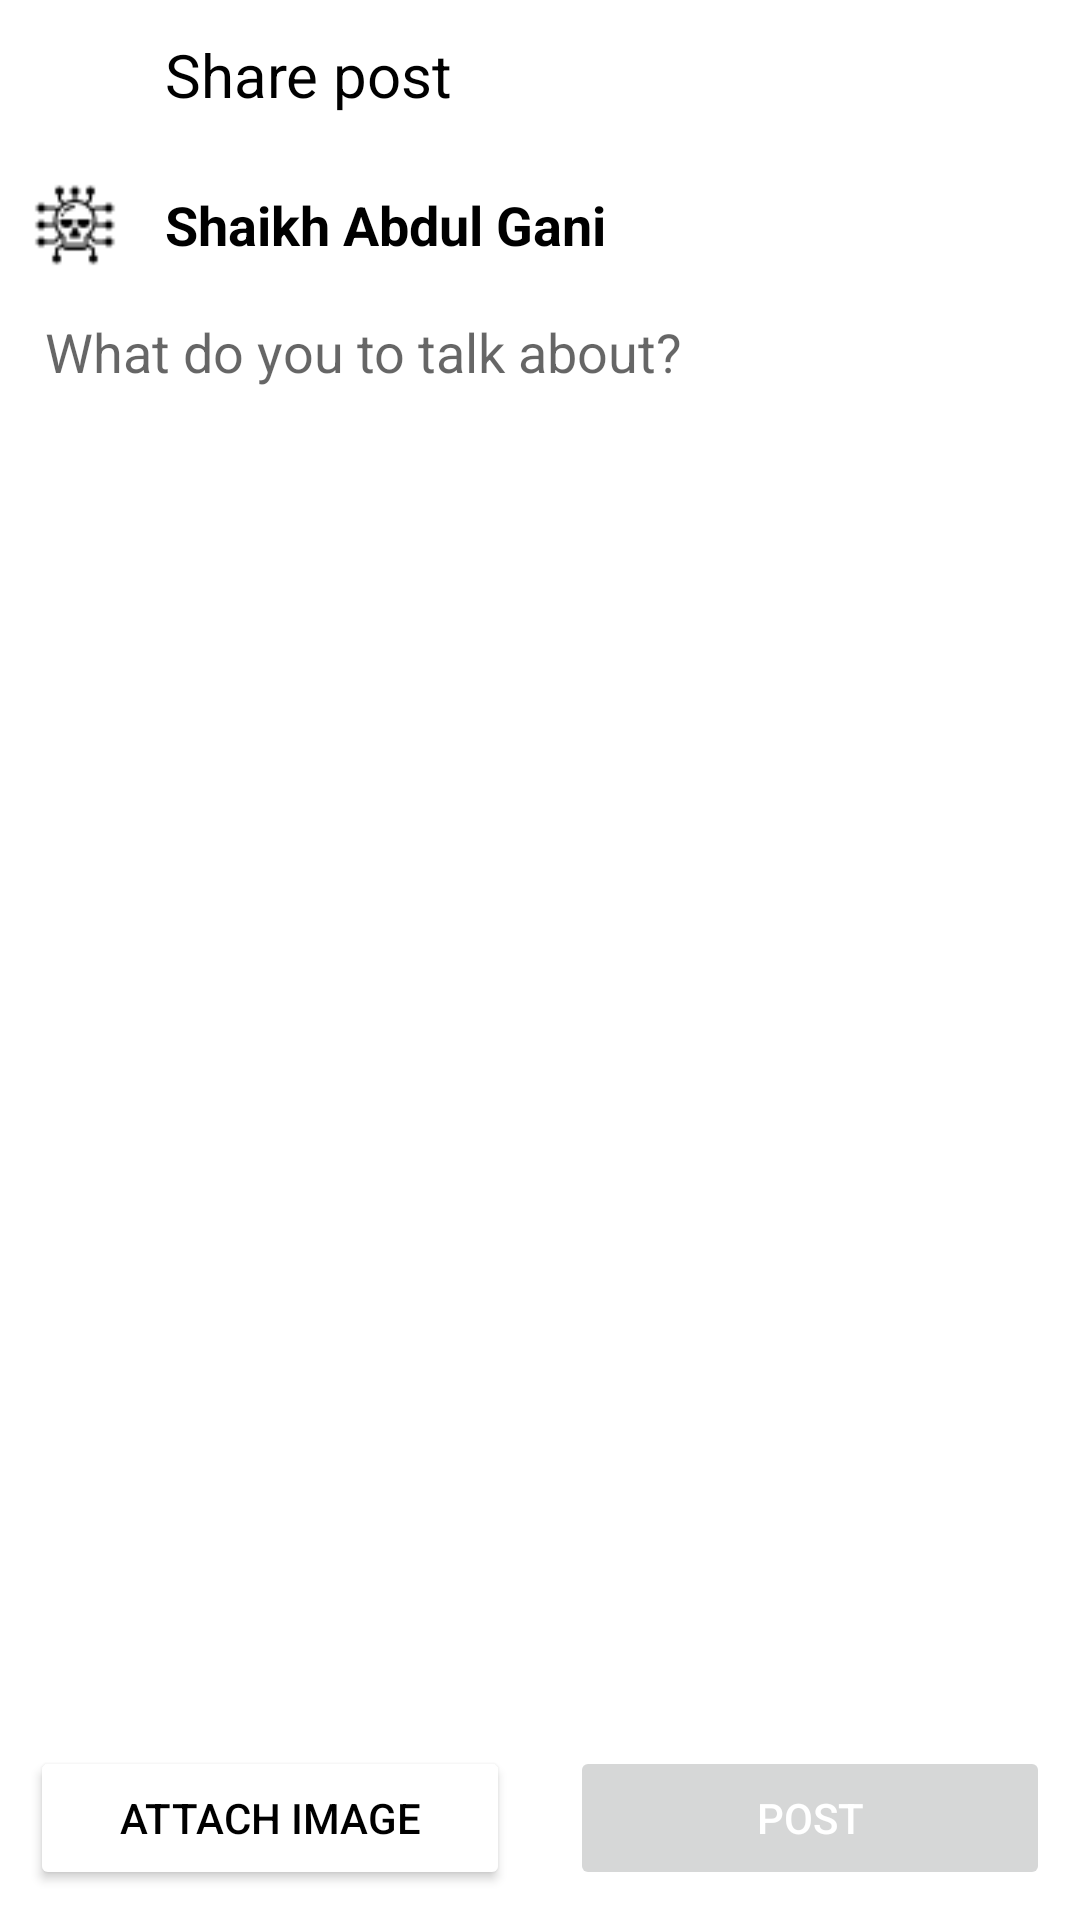

Android layout source for this screen:
<!-- AndroidManifest.xml: application theme Theme.CyberFraudSocialMedia -->
<!-- res/layout/activity_create_post.xml -->
<?xml version="1.0" encoding="utf-8"?>
<RelativeLayout
    xmlns:android="http://schemas.android.com/apk/res/android"
    xmlns:app="http://schemas.android.com/apk/res-auto"
    xmlns:tools="http://schemas.android.com/tools"
    android:layout_width="match_parent"
    android:layout_height="match_parent"
    tools:context=".ActivityCreatePost">

    <LinearLayout
        android:id="@+id/heading"
        android:layout_width="match_parent"
        android:layout_height="wrap_content"
        android:orientation="horizontal"
        android:gravity="center"
        android:padding="5dp"
        android:weightSum="10">

        <ImageButton
            android:id="@+id/create_post_close"
            android:layout_width="30dp"
            android:layout_height="30dp"
            android:src="@drawable/icon_close"
            android:background="@android:color/transparent"
            android:foreground="?attr/selectableItemBackground"
            android:layout_margin="5dp"/>

        <TextView
            android:layout_width="match_parent"
            android:layout_height="wrap_content"
            android:text="Share post"
            android:textColor="@color/black"
            android:textSize="20sp"
            android:layout_marginHorizontal="10dp"/>

    </LinearLayout>

    <ScrollView
        android:layout_width="match_parent"
        android:layout_height="wrap_content"
        android:layout_below="@+id/heading"
        android:layout_above="@+id/attachandsend">
        <LinearLayout
            android:layout_width="match_parent"
            android:layout_height="wrap_content"
            android:orientation="vertical">

            <LinearLayout
                android:layout_width="match_parent"
                android:layout_height="wrap_content"
                android:orientation="horizontal"
                android:gravity="center"
                android:padding="5dp">

                <ImageView
                    android:id="@+id/create_post_dp"
                    android:layout_width="30dp"
                    android:layout_height="30dp"
                    android:src="@drawable/icon_app_32"
                    android:layout_margin="5dp"
                    android:contentDescription="@string/app_name" />

                <TextView
                    android:id="@+id/create_post_username"
                    android:layout_width="match_parent"
                    android:layout_height="wrap_content"
                    android:textStyle="bold"
                    android:text="Shaikh Abdul Gani"
                    android:textColor="@color/black"
                    android:textSize="18sp"
                    android:paddingHorizontal="10dp"
                    android:maxLines="1"
                    android:ellipsize="end"/>

            </LinearLayout>

            <ImageView
                android:id="@+id/create_post_img"
                android:layout_width="match_parent"
                android:layout_height="400dp"
                android:scaleType="fitCenter"
                android:src="@drawable/icon_app_512"
                android:background="@color/browser_actions_bg_grey"
                android:contentDescription="@string/app_name"
                android:visibility="gone"/>

            <EditText
                android:id="@+id/create_post_edt"
                android:layout_width="match_parent"
                android:layout_height="wrap_content"
                android:layout_marginHorizontal="10dp"
                android:hint="What do you to talk about?"
                android:textColor="@color/black"
                android:background="@null"
                android:padding="5dp"/>
        </LinearLayout>
    </ScrollView>

    <LinearLayout
        android:id="@+id/attachandsend"
        android:layout_width="match_parent"
        android:layout_height="wrap_content"
        android:orientation="horizontal"
        android:layout_alignParentBottom="true">
        <Button
            android:id="@+id/create_post_attach"
            android:layout_width="0dp"
            android:layout_height="wrap_content"
            android:layout_weight="1"
            android:text="Attach Image"
            android:backgroundTint="@color/white"
            android:textColor="@color/black"
            android:layout_margin="10dp"
            />
        <Button
            android:id="@+id/create_post_send"
            android:layout_width="0dp"
            android:layout_height="wrap_content"
            android:layout_weight="1"
            android:text="Post"
            android:textColor="@color/white"
            android:layout_margin="10dp"
            android:enabled="false"/>
    </LinearLayout>
</RelativeLayout>
<!-- resources referenced by this layout -->
<resources>
  <color name="black">#FF000000</color>
  <color name="white">#FFFFFFFF</color>
  <!-- drawable icon_app_32: png bitmap (drawable-v24, 806 bytes) -->
  <!-- drawable icon_app_512: png bitmap (drawable-v24, 16591 bytes) -->
  <string name="app_name">Cyber Fraud Social Media</string>
  <style name="Theme.CyberFraudSocialMedia" parent="Theme.MaterialComponents.Light.NoActionBar">
          
          <item name="android:forceDarkAllowed" tools:targetApi="Q">false</item>
          <item name="colorPrimary">@color/purple_500</item>
          <item name="colorPrimaryVariant">@color/purple_700</item>
          <item name="colorOnPrimary">@color/white</item>
          
          <item name="colorSecondary">@color/teal_200</item>
          <item name="colorSecondaryVariant">@color/teal_700</item>
          <item name="colorOnSecondary">@color/black</item>
          
          <item name="android:statusBarColor" tools:targetApi="l">?attr/colorPrimaryVariant</item>
          
      </style>
  <color name="purple_500">#FF6200EE</color>
  <color name="purple_700">#FF3700B3</color>
  <color name="teal_200">#FF03DAC5</color>
  <color name="teal_700">#FF018786</color>
</resources>
